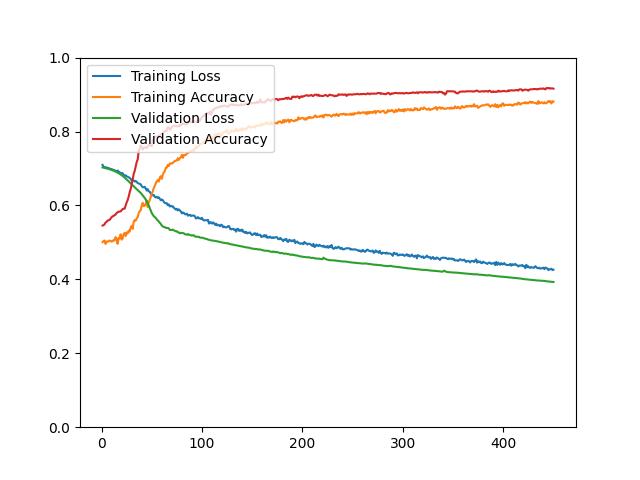

Values plotted in this chart, from the file beside it:
epoch, loss, acc, val_loss, val_acc
1, 0.7098, 0.5006, 0.7030, 0.5456
2, 0.7037, 0.5039, 0.7023, 0.5465
3, 0.7029, 0.5051, 0.7016, 0.5492
4, 0.7037, 0.4958, 0.7009, 0.5537
5, 0.7023, 0.5024, 0.7002, 0.5555
6, 0.7015, 0.5023, 0.6995, 0.5590
7, 0.7011, 0.5026, 0.6987, 0.5599
8, 0.6996, 0.5053, 0.6979, 0.5608
9, 0.6985, 0.5038, 0.6970, 0.5644
10, 0.6983, 0.5021, 0.6960, 0.5680
11, 0.6972, 0.5037, 0.6950, 0.5707
12, 0.6959, 0.5061, 0.6939, 0.5716
13, 0.6954, 0.5050, 0.6927, 0.5742
14, 0.6933, 0.5144, 0.6915, 0.5751
15, 0.6923, 0.5095, 0.6902, 0.5796
16, 0.6944, 0.4962, 0.6889, 0.5814
17, 0.6913, 0.5116, 0.6873, 0.5832
18, 0.6897, 0.5107, 0.6857, 0.5832
19, 0.6871, 0.5218, 0.6838, 0.5841
20, 0.6879, 0.5074, 0.6819, 0.5868
21, 0.6870, 0.5107, 0.6799, 0.5903
22, 0.6825, 0.5222, 0.6776, 0.5912
23, 0.6809, 0.5258, 0.6751, 0.5912
24, 0.6815, 0.5173, 0.6727, 0.6002
25, 0.6786, 0.5267, 0.6702, 0.6082
26, 0.6776, 0.5240, 0.6677, 0.6145
27, 0.6763, 0.5317, 0.6651, 0.6234
28, 0.6746, 0.5290, 0.6626, 0.6351
29, 0.6716, 0.5401, 0.6597, 0.6440
30, 0.6681, 0.5444, 0.6569, 0.6565
31, 0.6700, 0.5366, 0.6544, 0.6717
32, 0.6674, 0.5552, 0.6519, 0.6852
33, 0.6649, 0.5605, 0.6491, 0.6932
34, 0.6661, 0.5586, 0.6465, 0.7048
35, 0.6638, 0.5644, 0.6441, 0.7174
36, 0.6604, 0.5689, 0.6414, 0.7245
37, 0.6593, 0.5790, 0.6390, 0.7469
38, 0.6583, 0.5843, 0.6366, 0.7531
39, 0.6573, 0.5870, 0.6339, 0.7621
40, 0.6520, 0.5999, 0.6306, 0.7585
41, 0.6495, 0.6071, 0.6272, 0.7513
42, 0.6491, 0.5981, 0.6241, 0.7549
43, 0.6502, 0.5991, 0.6203, 0.7567
44, 0.6459, 0.6032, 0.6160, 0.7576
45, 0.6402, 0.6135, 0.6109, 0.7549
46, 0.6441, 0.5953, 0.6059, 0.7585
47, 0.6384, 0.6092, 0.6001, 0.7639
48, 0.6368, 0.6149, 0.5931, 0.7621
49, 0.6324, 0.6227, 0.5857, 0.7630
50, 0.6298, 0.6296, 0.5794, 0.7603
51, 0.6273, 0.6382, 0.5750, 0.7764
52, 0.6283, 0.6474, 0.5709, 0.7791
53, 0.6236, 0.6526, 0.5683, 0.7871
54, 0.6216, 0.6596, 0.5663, 0.7853
55, 0.6233, 0.6652, 0.5621, 0.7862
56, 0.6202, 0.6687, 0.5597, 0.7871
57, 0.6220, 0.6645, 0.5566, 0.7880
58, 0.6177, 0.6752, 0.5529, 0.7889
59, 0.6139, 0.6791, 0.5501, 0.7925
60, 0.6161, 0.6719, 0.5456, 0.7943
... 390 more rows
